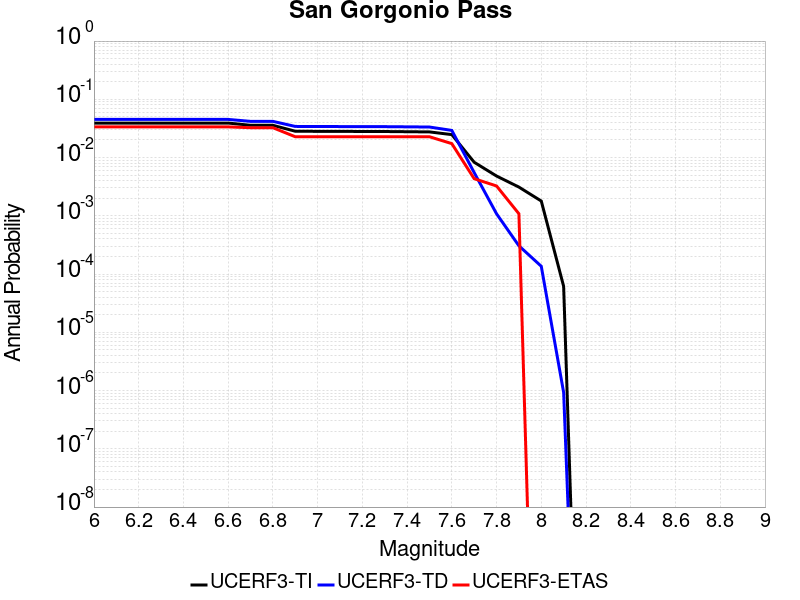

The table this chart was drawn from, first rows:
Magnitude, UCERF3-TI Prob, UCERF3-TD Prob, UCERF3-ETAS Prob
6.0, 0.0391, 0.04517, 0.03362
6.1, 0.0391, 0.04517, 0.03362
6.2, 0.0391, 0.04517, 0.03362
6.3, 0.0391, 0.04517, 0.03362
6.4, 0.0391, 0.04517, 0.03362
6.5, 0.0391, 0.04517, 0.03362
6.6, 0.0391, 0.04517, 0.03362
6.7, 0.0358, 0.04183, 0.03254
6.8, 0.0358, 0.04183, 0.03254
6.9, 0.02831, 0.03423, 0.02278
7.0, 0.0282, 0.03412, 0.02278
7.1, 0.02813, 0.03405, 0.02278
7.2, 0.02806, 0.03397, 0.02278
7.3, 0.028, 0.03391, 0.02278
7.4, 0.02778, 0.03368, 0.02278
7.5, 0.02757, 0.03343, 0.02278
7.6, 0.02478, 0.02926, 0.01735
7.7, 0.008309, 0.005527, 0.004338
7.8, 0.004819, 0.001084, 0.003254
7.9, 0.003113, 3.0553396E-4, 0.001085
8.0, 0.001794, 1.360496E-4, 0.0
8.1, 6.1504805E-5, 9.31895E-7, 0.0
